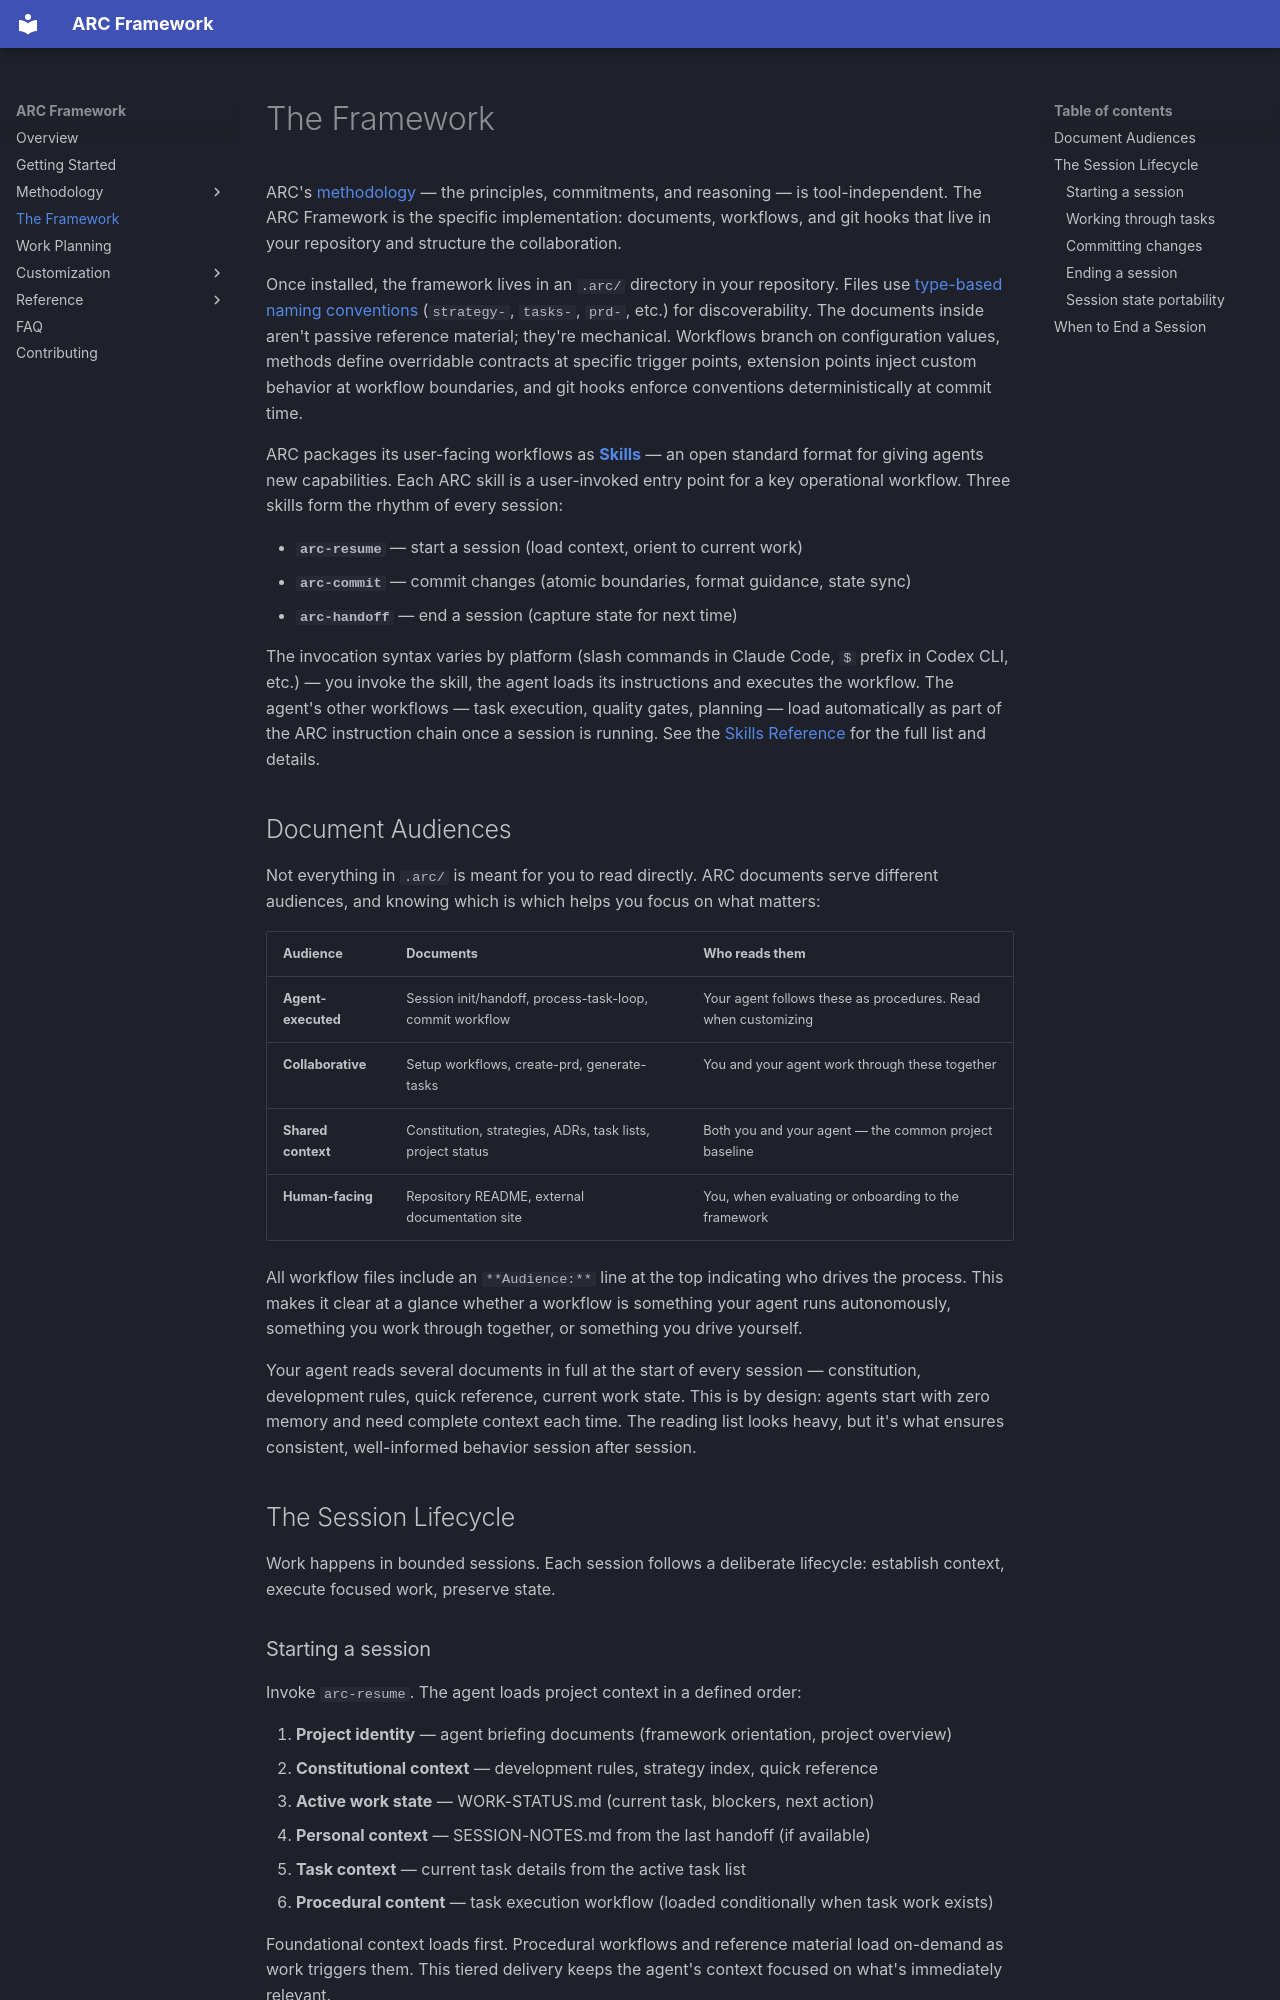

repository: andrewRCr/arc-framework · page: the-framework/index.html · generator: mkdocs

# The Framework

ARC's [methodology](methodology/index.md) — the principles, commitments, and reasoning — is
tool-independent. The ARC Framework is the specific implementation: documents, workflows, and git
hooks that live in your repository and structure the collaboration.

Once installed, the framework lives in an `.arc/` directory in your repository. Files use
[type-based naming conventions](reference/work-organization.md#file-naming) (`strategy-`,
`tasks-`, `prd-`, etc.) for discoverability. The documents inside aren't passive reference
material; they're mechanical. Workflows branch on configuration values, methods define overridable
contracts at specific trigger points, extension points inject custom behavior at workflow boundaries,
and git hooks enforce conventions deterministically at commit time.

ARC packages its user-facing workflows as **[Skills](https://agentskills.io)** — an open standard
format for giving agents new capabilities. Each ARC skill is a user-invoked entry point for a key
operational workflow. Three skills form the rhythm of every session:

- **`arc-resume`** — start a session (load context, orient to current work)
- **`arc-commit`** — commit changes (atomic boundaries, format guidance, state sync)
- **`arc-handoff`** — end a session (capture state for next time)

The invocation syntax varies by platform (slash commands in Claude Code, `$` prefix in Codex CLI,
etc.) — you invoke the skill, the agent loads its instructions and executes the workflow. The
agent's other workflows — task execution, quality gates, planning — load automatically as part of
the ARC instruction chain once a session is running. See the [Skills Reference](reference/skills.md)
for the full list and details.
